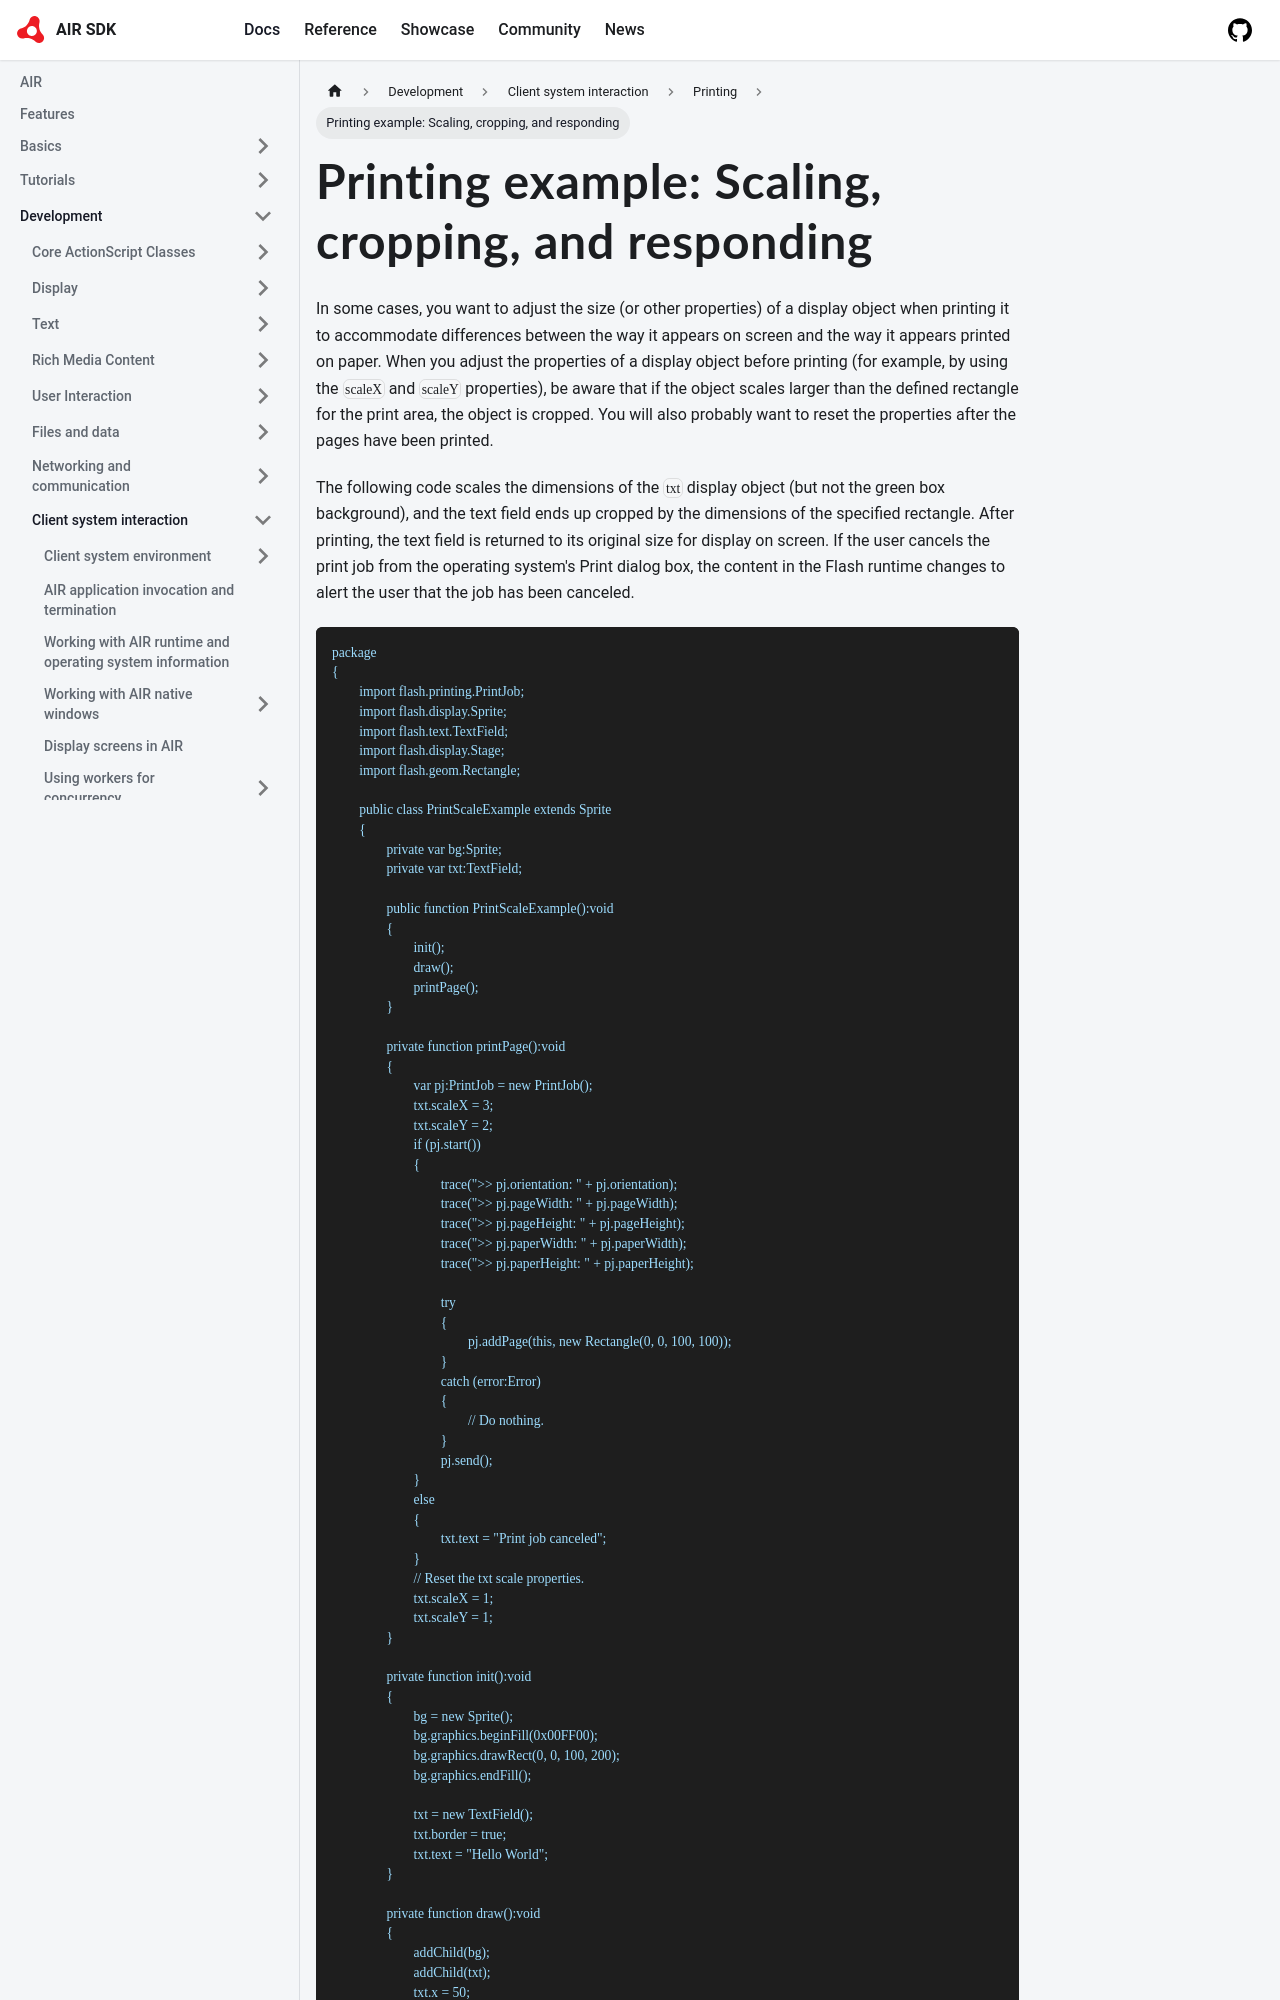

repository: airsdk/airsdk.dev · page: docs/development/client-system-interaction/printing/printing-example-scaling-cropping-and-responding.html · generator: docusaurus

---
sidebar_position: 7
---

# Printing example: Scaling, cropping, and responding

In some cases, you want to adjust the size (or other properties) of a display
object when printing it to accommodate differences between the way it appears on
screen and the way it appears printed on paper. When you adjust the properties
of a display object before printing (for example, by using the `scaleX` and
`scaleY` properties), be aware that if the object scales larger than the defined
rectangle for the print area, the object is cropped. You will also probably want
to reset the properties after the pages have been printed.

The following code scales the dimensions of the `txt` display object (but not
the green box background), and the text field ends up cropped by the dimensions
of the specified rectangle. After printing, the text field is returned to its
original size for display on screen. If the user cancels the print job from the
operating system's Print dialog box, the content in the Flash runtime changes to
alert the user that the job has been canceled.

```
package
{
	import flash.printing.PrintJob;
	import flash.display.Sprite;
	import flash.text.TextField;
	import flash.display.Stage;
	import flash.geom.Rectangle;

	public class PrintScaleExample extends Sprite
	{
		private var bg:Sprite;
		private var txt:TextField;

		public function PrintScaleExample():void
		{
			init();
			draw();
			printPage();
		}
